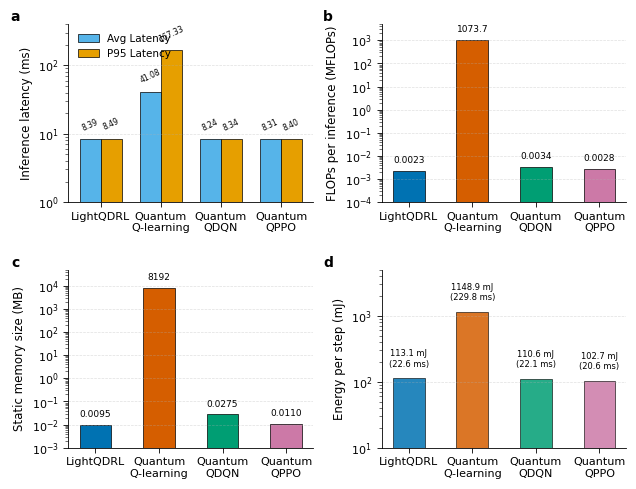

Write the Python code that produced this figure.
import matplotlib.pyplot as plt
import numpy as np

# ==========================================
# 1. Set Nature Communications Paper Style Parameters
# ==========================================
plt.rcParams['font.sans-serif'] = ['Arial', 'Helvetica', 'DejaVu Sans']
plt.rcParams['font.family'] = 'sans-serif'
plt.rcParams['font.size'] = 8
plt.rcParams['axes.labelsize'] = 8.5
plt.rcParams['axes.titlesize'] = 9
plt.rcParams['xtick.labelsize'] = 8
plt.rcParams['ytick.labelsize'] = 8
plt.rcParams['legend.fontsize'] = 7.5
plt.rcParams['lines.linewidth'] = 1.0
plt.rcParams['axes.linewidth'] = 0.6
plt.rcParams['xtick.major.width'] = 0.6
plt.rcParams['ytick.major.width'] = 0.6
plt.rcParams['xtick.minor.width'] = 0.4
plt.rcParams['ytick.minor.width'] = 0.4
plt.rcParams['figure.dpi'] = 300

# ==========================================
# 2. Data Preparation
# ==========================================
algorithms = ['LightQDRL', 'Quantum\nQ-learning', 'Quantum\nQDQN', 'Quantum\nQPPO']
x = np.arange(len(algorithms))

# (a) Inference latency (ms)
avg_latency = [8.3941, 41.0810, 8.2434, 8.3109]
p95_latency = [8.4946, 167.3346, 8.3361, 8.4044]

# (b) Computational complexity (MFLOPs)
flops = [0.0023, 1073.7420, 0.0034, 0.0028]

# (c) Static model/table memory footprint (MB)
model_size = [0.0095, 8192.0005, 0.0275, 0.0110]

# (d) Online fine-tuning energy consumption per step (mJ & ms)
energy_per_step_mj = [0.1131 * 1000, 1.1489 * 1000, 0.1106 * 1000, 0.1027 * 1000] # J -> mJ
step_time_ms = [22.63, 229.78, 22.12, 20.55]

# ==========================================
# 3. Color Palette (Nature Palette: Colorblind-friendly)
# ==========================================
alg_colors = ['#0072B2', '#D55E00', '#009E73', '#CC79A7']
bar_width = 0.35

# ==========================================
# 4. Create 2x2 Canvas with 4 Subplots (Double-column width ~183 mm = 7.2 inches)
# ==========================================
fig, axes = plt.subplots(2, 2, figsize=(7.2, 5.5))
fig.subplots_adjust(wspace=0.28, hspace=0.38)

# ------------------------------------------
# Subplot (a): Inference Latency and P95 Tail Latency (Value annotations included)
# ------------------------------------------
ax1 = axes[0, 0]
rects1 = ax1.bar(x - bar_width/2, avg_latency, bar_width, label='Avg Latency', color='#56B4E9', edgecolor='black', linewidth=0.5)
rects2 = ax1.bar(x + bar_width/2, p95_latency, bar_width, label='P95 Latency', color='#E69F00', edgecolor='black', linewidth=0.5)

ax1.set_ylabel('Inference latency (ms)')
ax1.set_yscale('log')  # Logarithmic scale to accommodate the severe 167ms fluctuation of Q-learning
ax1.set_ylim(1, 400)
ax1.set_xticks(x)
ax1.set_xticklabels(algorithms)
ax1.legend(frameon=False, loc='upper left')
ax1.spines['top'].set_visible(False)
ax1.spines['right'].set_visible(False)
ax1.grid(axis='y', linestyle='--', alpha=0.4, linewidth=0.5)
ax1.text(-0.2, 1.08, 'a', transform=ax1.transAxes, fontsize=10, fontweight='bold', va='top', ha='right')

# Add numerical labels to Avg Latency bars in Subplot (a)
for rect in rects1:
    h = rect.get_height()
    ax1.text(rect.get_x() + rect.get_width()/2.0, h * 1.25, f'{h:.2f}',
             ha='center', va='bottom', fontsize=5.5, rotation=25)

# Add numerical labels to P95 Latency bars in Subplot (a)
for rect in rects2:
    h = rect.get_height()
    ax1.text(rect.get_x() + rect.get_width()/2.0, h * 1.25, f'{h:.2f}',
             ha='center', va='bottom', fontsize=5.5, rotation=25)

# ------------------------------------------
# Subplot (b): Computational Complexity
# ------------------------------------------
ax2 = axes[0, 1]
bars2 = ax2.bar(x, flops, width=0.5, color=alg_colors, edgecolor='black', linewidth=0.5)

ax2.set_ylabel('FLOPs per inference (MFLOPs)')
ax2.set_yscale('log')
ax2.set_ylim(1e-4, 5e3)
ax2.set_xticks(x)
ax2.set_xticklabels(algorithms)
ax2.spines['top'].set_visible(False)
ax2.spines['right'].set_visible(False)
ax2.grid(axis='y', linestyle='--', alpha=0.4, linewidth=0.5)
ax2.text(-0.2, 1.08, 'b', transform=ax2.transAxes, fontsize=10, fontweight='bold', va='top', ha='right')

for bar, val in zip(bars2, flops):
    y_val = bar.get_height()
    ax2.text(bar.get_x() + bar.get_width()/2.0, y_val * 1.8, f'{val:.4f}' if val < 1 else f'{val:.1f}',
             ha='center', va='bottom', fontsize=6.5)

# ------------------------------------------
# Subplot (c): Static Memory Footprint
# ------------------------------------------
ax3 = axes[1, 0]
bars3 = ax3.bar(x, model_size, width=0.5, color=alg_colors, edgecolor='black', linewidth=0.5)

ax3.set_ylabel('Static memory size (MB)')
ax3.set_yscale('log')
ax3.set_ylim(1e-3, 5e4)
ax3.set_xticks(x)
ax3.set_xticklabels(algorithms)
ax3.spines['top'].set_visible(False)
ax3.spines['right'].set_visible(False)
ax3.grid(axis='y', linestyle='--', alpha=0.4, linewidth=0.5)
ax3.text(-0.2, 1.08, 'c', transform=ax3.transAxes, fontsize=10, fontweight='bold', va='top', ha='right')

for bar, val in zip(bars3, model_size):
    y_val = bar.get_height()
    ax3.text(bar.get_x() + bar.get_width()/2.0, y_val * 1.8, f'{val:.4f}' if val < 1 else f'{val:.0f}',
             ha='center', va='bottom', fontsize=6.5)

# ------------------------------------------
# Subplot (d): Fine-Tuning Energy Consumption and Step Time (Fine-Tuning Efficiency)
# ------------------------------------------
ax4 = axes[1, 1]
bars4 = ax4.bar(x, energy_per_step_mj, width=0.5, color=alg_colors, alpha=0.85, edgecolor='black', linewidth=0.5)

ax4.set_ylabel('Energy per step (mJ)')
ax4.set_yscale('log')
ax4.set_ylim(10, 5000)
ax4.set_xticks(x)
ax4.set_xticklabels(algorithms)
ax4.spines['top'].set_visible(False)
ax4.spines['right'].set_visible(False)
ax4.grid(axis='y', linestyle='--', alpha=0.4, linewidth=0.5)
ax4.text(-0.2, 1.08, 'd', transform=ax4.transAxes, fontsize=10, fontweight='bold', va='top', ha='right')

for bar, val_e, val_t in zip(bars4, energy_per_step_mj, step_time_ms):
    y_val = bar.get_height()
    ax4.text(bar.get_x() + bar.get_width()/2.0, y_val * 1.4, f'{val_e:.1f} mJ\n({val_t:.1f} ms)',
             ha='center', va='bottom', fontsize=6.0)

# ==========================================
# 5. Save Figures
# ==========================================
plt.savefig('Nature_Comms_Benchmark_4Subplots.pdf', format='pdf', bbox_inches='tight')
plt.savefig('Nature_Comms_Benchmark_4Subplots.png', format='png', dpi=600, bbox_inches='tight')
plt.show()
